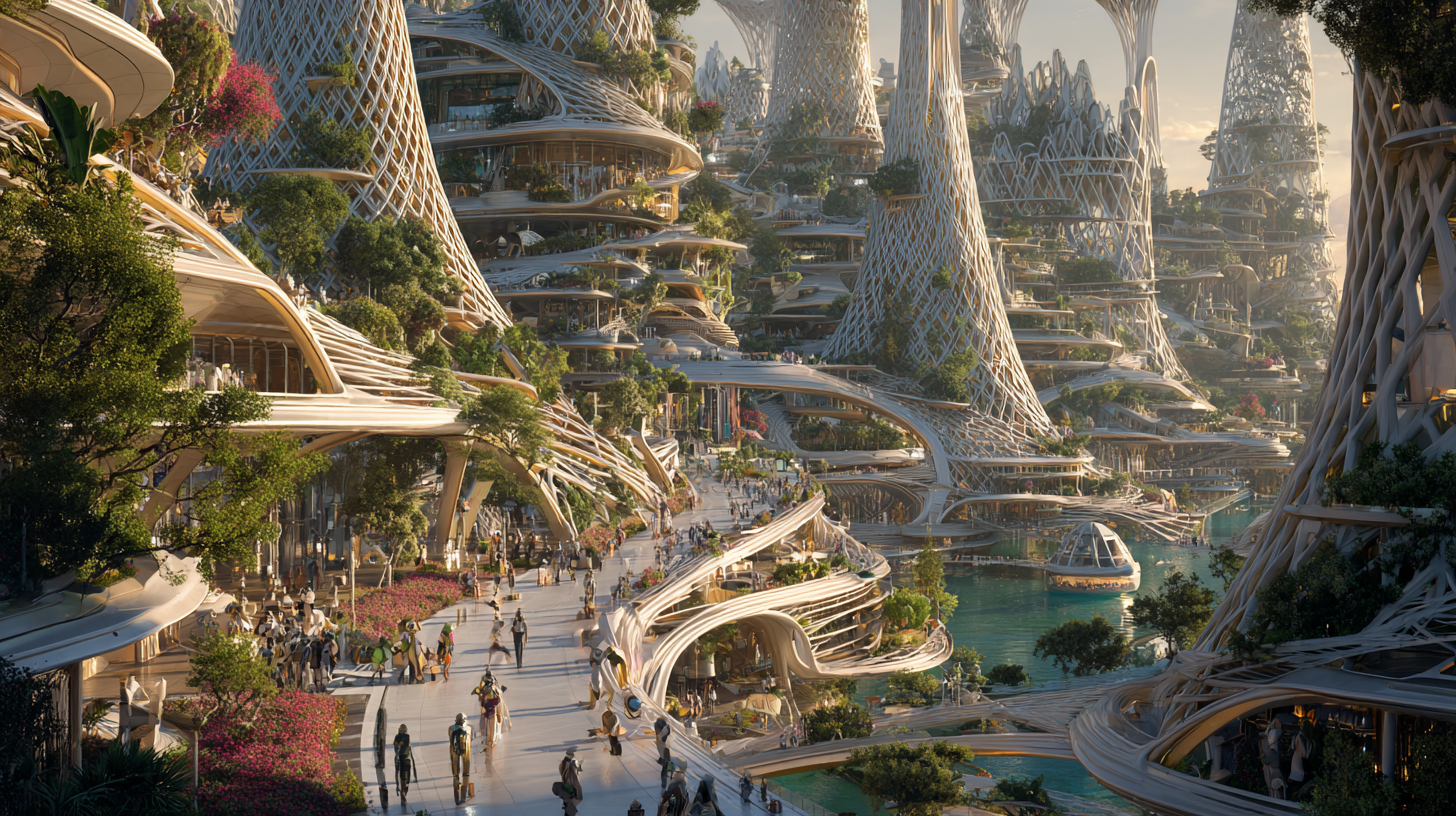
Generation parameters embedded in this image by Midjourney (PNG 'Description' text chunk):
A future city where tree-inspired skyscrapers built from renewable, time-tested biomaterials clean air and water, seamless streets filled with nacreous seashell vehicles and humanoid robots, no landfills, regenerative systems, vibrant greenery throughout, cinematic realism, golden hour light --ar 16:9 --v 7 Job ID: 61b54c3f-1159-486a-be5a-811e6f5c0bba